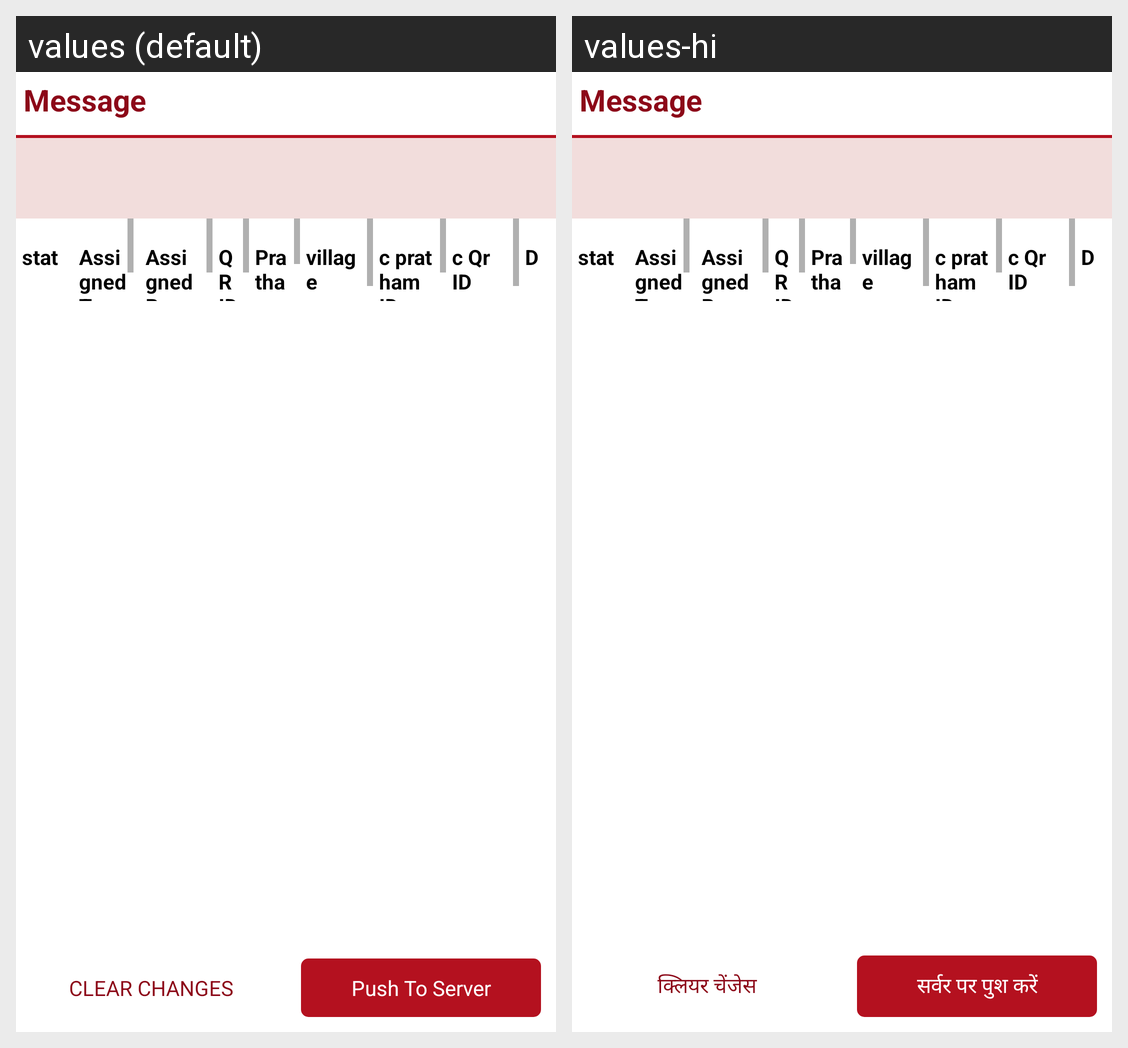

This grid shows one Android layout under two languages. Give, for every string resource on the screen, its name, the default text and each shown locale's text.
Android screen res/layout/online_list_dialog.xml rendered under 2 locales, left to right: values (default), values-hi. Device: Nexus 5 (rendered at 1080×1920; each locale shown at half size, 540×960, under a caption strip naming it); theme AppTheme.
Strings drawn on this screen, with the default value and each locale's value (text and hints the layout hard-codes, and strings that could not be matched under every locale, appear in the picture but are not listed):

clearChanges
  values: CLEAR CHANGES
  values-hi: क्लियर चेंजेस

pushToServer
  values: Push To Server
  values-hi: सर्वर पर पुश करें
